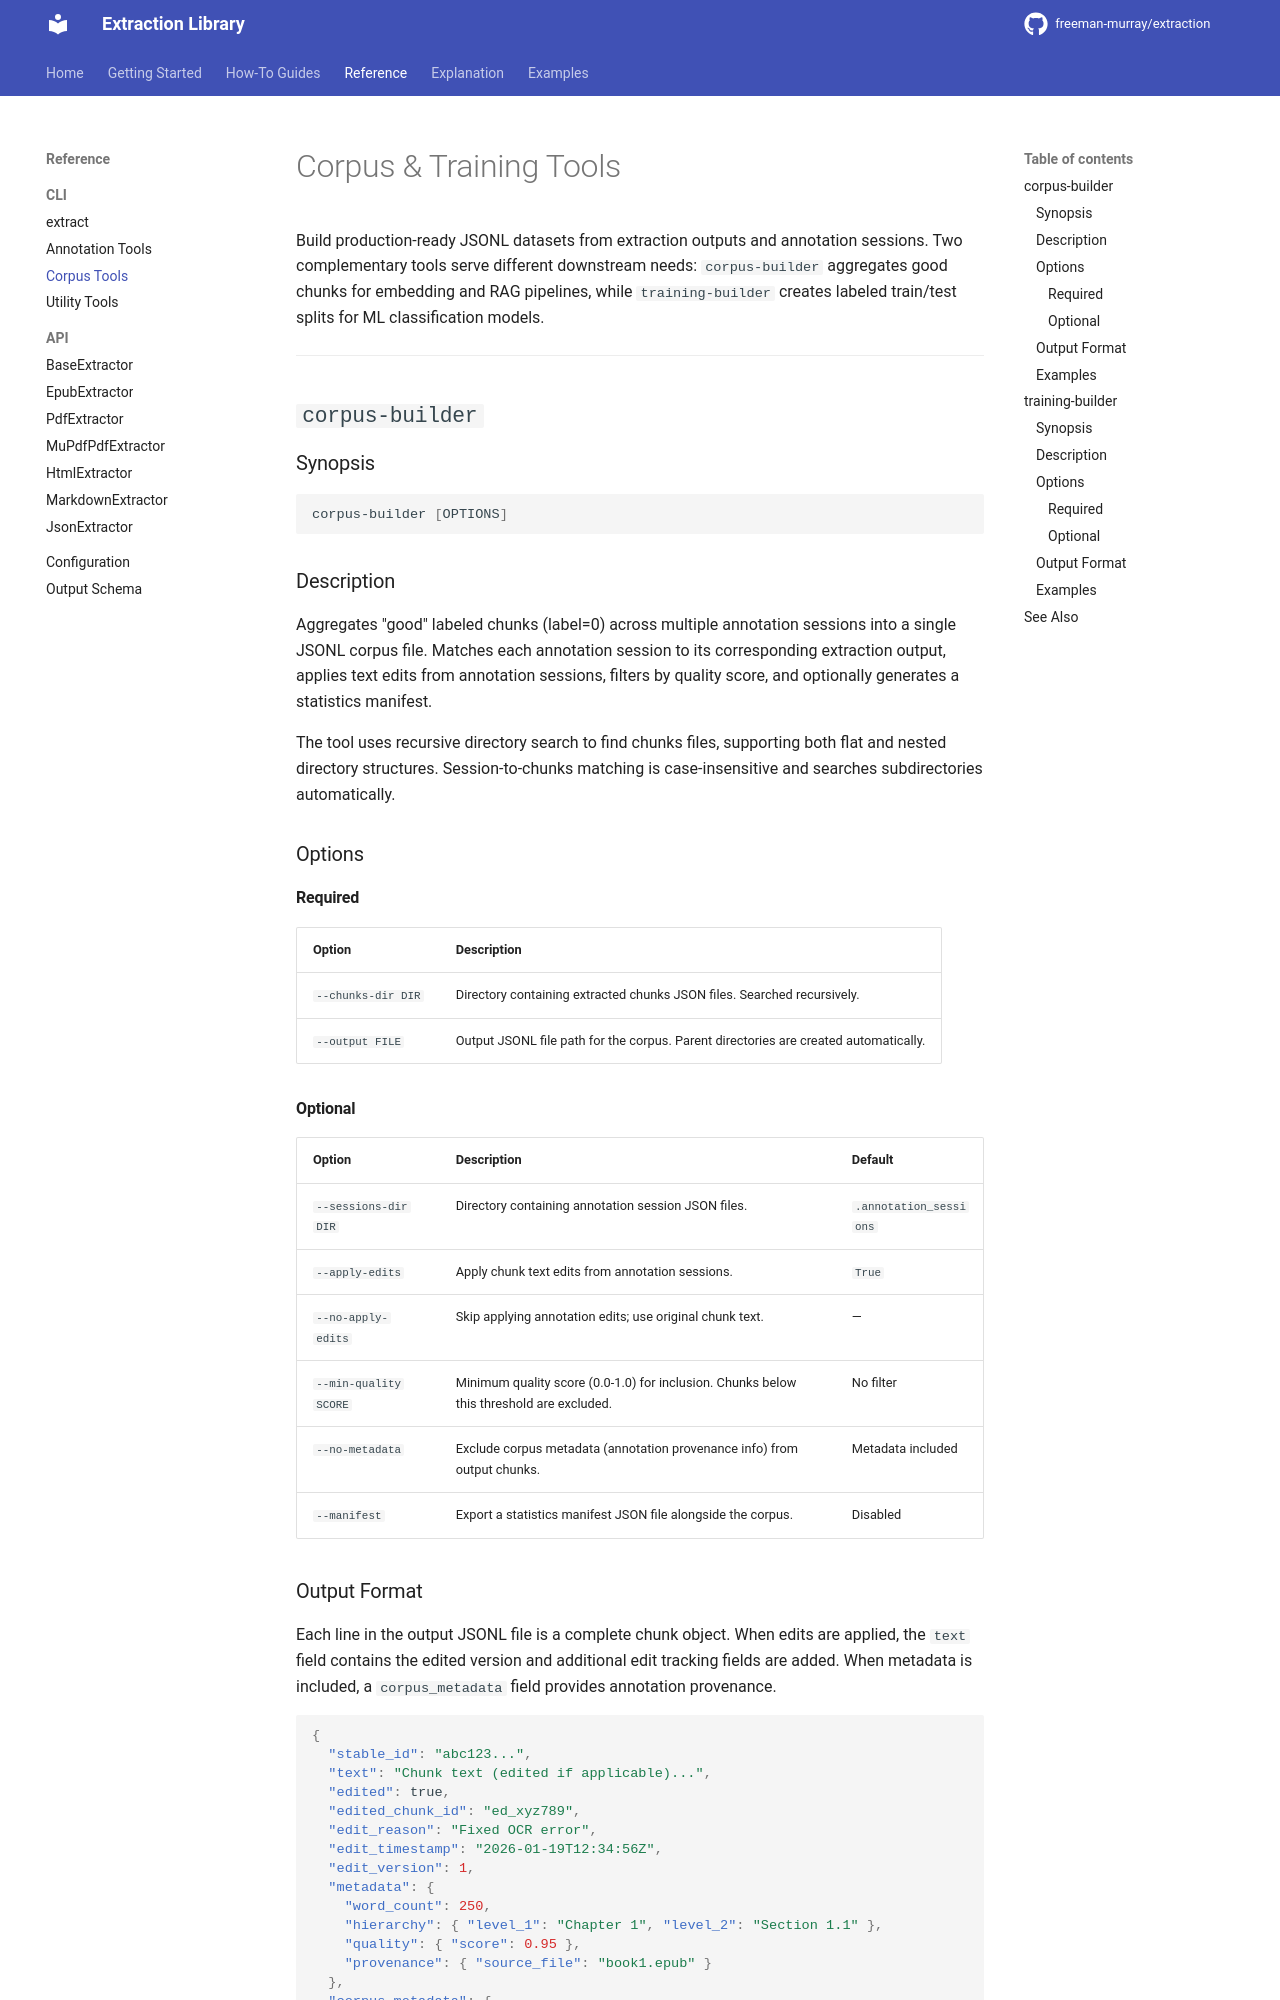

repository: hello-world-bfree/doc-extraction · page: reference/cli/corpus-tools/index.html · generator: mkdocs

# Corpus & Training Tools

Build production-ready JSONL datasets from extraction outputs and annotation sessions. Two complementary tools serve different downstream needs: `corpus-builder` aggregates good chunks for embedding and RAG pipelines, while `training-builder` creates labeled train/test splits for ML classification models.

---

## `corpus-builder`

### Synopsis

```bash
corpus-builder [OPTIONS]
```

### Description

Aggregates "good" labeled chunks (label=0) across multiple annotation sessions into a single JSONL corpus file. Matches each annotation session to its corresponding extraction output, applies text edits from annotation sessions, filters by quality score, and optionally generates a statistics manifest.

The tool uses recursive directory search to find chunks files, supporting both flat and nested directory structures. Session-to-chunks matching is case-insensitive and searches subdirectories automatically.

### Options

#### Required

| Option | Description |
|--------|-------------|
| `--chunks-dir DIR` | Directory containing extracted chunks JSON files. Searched recursively. |
| `--output FILE` | Output JSONL file path for the corpus. Parent directories are created automatically. |

#### Optional

| Option | Description | Default |
|--------|-------------|---------|
| `--sessions-dir DIR` | Directory containing annotation session JSON files. | `.annotation_sessions` |
| `--apply-edits` | Apply chunk text edits from annotation sessions. | `True` |
| `--no-apply-edits` | Skip applying annotation edits; use original chunk text. | — |
| `--min-quality SCORE` | Minimum quality score (0.0-1.0) for inclusion. Chunks below this threshold are excluded. | No filter |
| `--no-metadata` | Exclude corpus metadata (annotation provenance info) from output chunks. | Metadata included |
| `--manifest` | Export a statistics manifest JSON file alongside the corpus. | Disabled |
